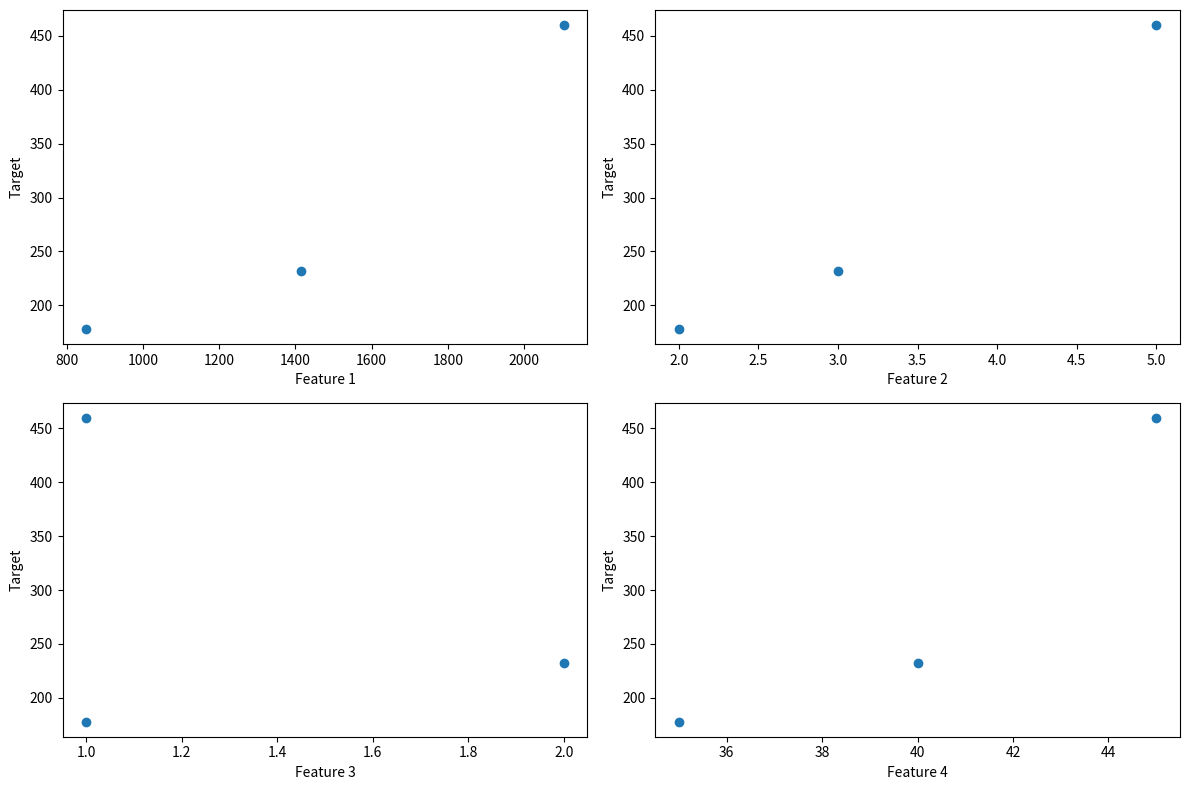

The matplotlib source for this figure:
import numpy as np
import matplotlib.pyplot as plt
import copy
import math

# dataset
x = [[2104, 5, 1, 45], [1416, 3, 2, 40], [852, 2, 1, 35]]
y = [460, 232, 178]

x_train = np.array(x)
y_train = np.array(y)

# Create subplots for each feature
fig, axes = plt.subplots(2, 2, figsize=(12, 8))

# Feature 1 vs. Target
axes[0, 0].scatter(x_train[:, 0], y)
axes[0, 0].set_xlabel('Feature 1')
axes[0, 0].set_ylabel('Target')

# Feature 2 vs. Target
axes[0, 1].scatter(x_train[:, 1], y)
axes[0, 1].set_xlabel('Feature 2')
axes[0, 1].set_ylabel('Target')

# Feature 3 vs. Target
axes[1, 0].scatter(x_train[:, 2], y)
axes[1, 0].set_xlabel('Feature 3')
axes[1, 0].set_ylabel('Target')

# Feature 4 vs. Target
axes[1, 1].scatter(x_train[:, 3], y)
axes[1, 1].set_xlabel('Feature 4')
axes[1, 1].set_ylabel('Target')

plt.tight_layout()
plt.show()

# initialize w and b
b_init = 785.1811367994083
w_init = np.array([0.39133535, 18.75376741, -53.36032453, -26.42131618])
print(f"w_init shape: {w_init.shape}, b_init type: {type(b_init)}")

# compute prediction using vectorized version


def predict(x, w, b):
    p = np.dot(x, w) + b
    return p

# compute cost function


def compute_cost_linear_reg(X, y, w, b, lambda_=1):
    m = X.shape[0]
    n = len(w)
    cost = 0.
    for i in range(m):
        f_wb_i = np.dot(X[i], w) + b
        cost = cost + (f_wb_i - y[i])**2
    cost = cost / (2 * m)

    reg_cost = 0
    for j in range(n):
        reg_cost += (w[j]**2)
    reg_cost = (lambda_/(2*m)) * reg_cost

    total_cost = cost + reg_cost
    return total_cost


# testing cost function
np.random.seed(1)
X_tmp = np.random.rand(5, 6)
y_tmp = np.array([0, 1, 0, 1, 0])
w_tmp = np.random.rand(X_tmp.shape[1]).reshape(-1,)-0.5
b_tmp = 0.5
lambda_tmp = 0.7
cost_tmp = compute_cost_linear_reg(X_tmp, y_tmp, w_tmp, b_tmp, lambda_tmp)

print("Regularized cost:", cost_tmp)

# compute gradient


def compute_gradient_linear_reg(X, y, w, b, lambda_):

    m, n = X.shape  # (number of examples, number of features)
    dj_dw = np.zeros((n,))
    dj_db = 0.

    for i in range(m):
        err = (np.dot(X[i], w) + b) - y[i]
        for j in range(n):
            dj_dw[j] = dj_dw[j] + err * X[i, j]
        dj_db = dj_db + err
    dj_dw = dj_dw / m
    dj_db = dj_db / m

    for j in range(n):
        dj_dw[j] = dj_dw[j] + (lambda_/m) * w[j]

    return dj_db, dj_dw


# testing gradient
np.random.seed(1)
X_tmp = np.random.rand(5, 3)
y_tmp = np.array([0, 1, 0, 1, 0])
w_tmp = np.random.rand(X_tmp.shape[1])
b_tmp = 0.5
lambda_tmp = 0.7
dj_db_tmp, dj_dw_tmp = compute_gradient_linear_reg(
    X_tmp, y_tmp, w_tmp, b_tmp, lambda_tmp)

print(f"dj_db: {dj_db_tmp}", )
print(f"Regularized dj_dw:\n {dj_dw_tmp.tolist()}", )

# compute gradient descent


def gradient_descent(X, y, w_in, b_in, cost_function_rg, gradient_function_rg, alpha, num_iters):
    # An array to store cost J and w's at each iteration primarily for graphing later
    J_history = []
    w = copy.deepcopy(w_in)  # avoid modifying global w within function
    b = b_in
    lambda_ = 0.1
    for i in range(num_iters):

        # Calculate the gradient and update the parameters
        dj_db, dj_dw = compute_gradient_linear_reg(X, y, w, b, lambda_)  # None

        # Update Parameters using w, b, alpha and gradient
        w = w - alpha * dj_dw  # None
        b = b - alpha * dj_db  # None

        # Save cost J at each iteration
        if i < 100000:      # prevent resource exhaustion
            J_history.append(compute_cost_linear_reg(X, y, w, b, lambda_=0.1))

        # Print cost every at intervals 10 times or as many iterations if < 10
        if i % math.ceil(num_iters / 10) == 0:
            print(f"Iteration {i:4d}: Cost {J_history[-1]:8.2f}   ")

    return w, b, J_history  # return final w,b and J history for graphing


# initialize parameters
w_tmp = np.zeros_like(x_train[0])
b_tmp = 10
# some gradient descent settings
iterations = 100000
alpha = 0.0000007     # 5.0e-7
# run gradient descent
w_final, b_final, J_hist = gradient_descent(
    x_train, y_train, w_tmp, b_tmp, compute_cost_linear_reg, compute_gradient_linear_reg, alpha, iterations)
print(f"b,w found by gradient descent: {b_final:0.2f},{w_final} ")
m, _ = x_train.shape
for i in range(m):
    print(
        f"prediction: {np.dot(x_train[i], w_final) + b_final:0.2f}, target value: {y_train[i]}")

# testing - make prediction
predict1 = [3100, 4, 3, 47]
print(f"prediction: {np.dot(predict1, w_final) + b_final:0.2f}")
